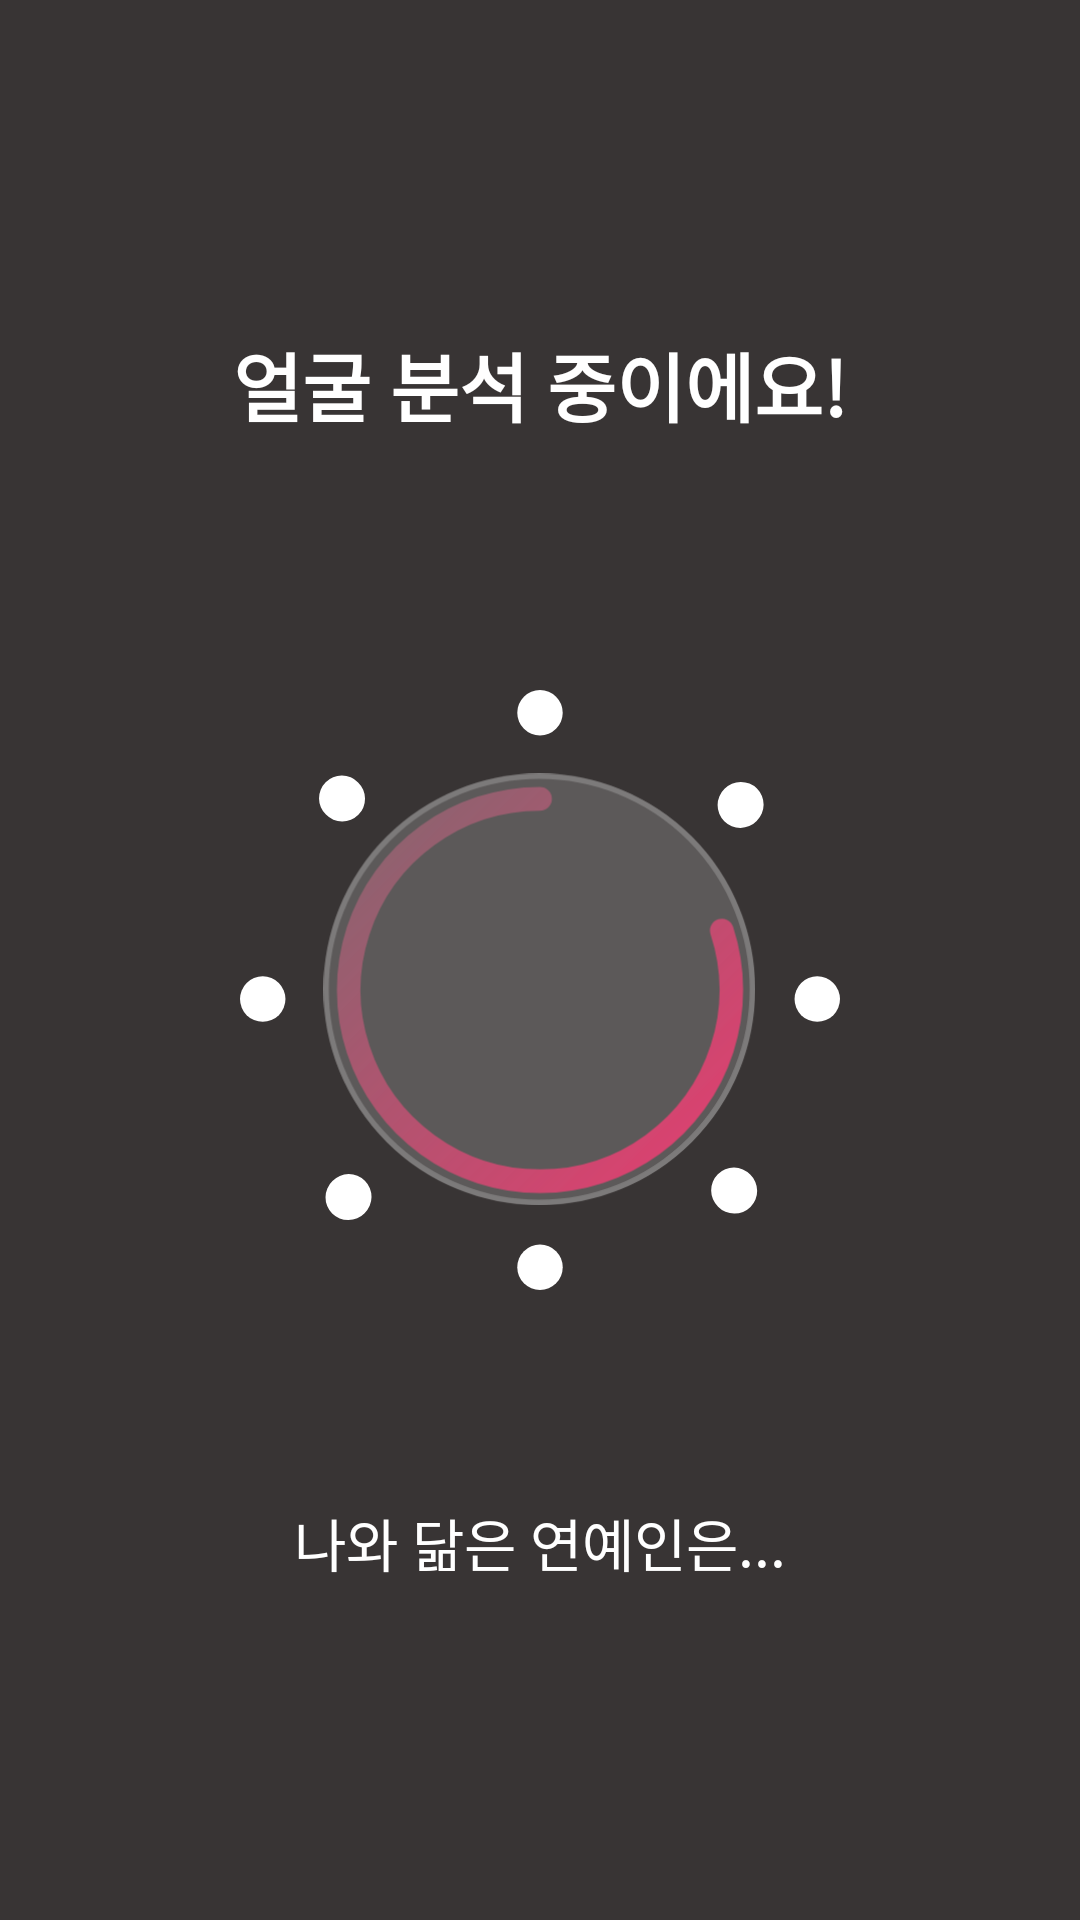

Reconstruct the res/layout file that produces this screen, plus the resources it refers to.
<!-- AndroidManifest.xml: application theme Theme.AppCompat.DayNight.NoActionBar -->
<!-- res/layout/activity_loading.xml -->
<?xml version="1.0" encoding="utf-8"?>
<FrameLayout xmlns:android="http://schemas.android.com/apk/res/android"
    xmlns:app="http://schemas.android.com/apk/res-auto"
    xmlns:tools="http://schemas.android.com/tools"
    android:id="@+id/main"
    android:layout_width="match_parent"
    android:layout_height="match_parent"
    android:background="#383434"
    tools:context=".auth.LoadingActivity">

    <TextView
        android:layout_width="match_parent"
        android:layout_height="wrap_content"
        android:text="얼굴 분석 중이에요!"
        android:textColor="@color/white"
        android:gravity="center"
        android:textSize="25dp"
        android:textStyle="bold"
        android:layout_marginTop="110dp" />

    <ImageView
        android:layout_width="200dp"
        android:layout_height="200dp"
        android:src="@drawable/loading"
        android:layout_gravity="center_horizontal"
        android:layout_marginTop="230dp" />

    <TextView
        android:layout_width="match_parent"
        android:layout_height="wrap_content"
        android:text="나와 닮은 연예인은..."
        android:textColor="@color/white"
        android:gravity="center"
        android:textSize="19dp"
        android:layout_marginTop="500dp" />

</FrameLayout>
<!-- resources referenced by this layout -->
<resources>
  <color name="white">#FFFFFFFF</color>
  <!-- drawable loading (drawable) -->
  <?xml version="1.0" encoding="utf-8"?>
  <layer-list xmlns:android="http://schemas.android.com/apk/res/android">
      <item
          android:drawable="@drawable/group_370"
          android:width="132dp"
          android:height="132dp"
          android:gravity="center"/>
  
      <item
          android:drawable="@drawable/ellipse_23"
          android:width="90dp"
          android:height="90dp"
          android:gravity="center"/>
  
      <item
          android:drawable="@drawable/ellipse_22"
          android:width="95dp"
          android:height="95dp"
          android:gravity="center" />
  </layer-list>
  <!-- drawable group_370 (drawable) -->
  <vector xmlns:android="http://schemas.android.com/apk/res/android"
      android:width="132dp"
      android:height="132dp"
      android:viewportWidth="132"
      android:viewportHeight="132">
    <path
        android:pathData="M66,5m-5,0a5,5 0,1 1,10 0a5,5 0,1 1,-10 0"
        android:fillColor="#ffffff"/>
    <path
        android:pathData="M66,127m-5,0a5,5 0,1 1,10 0a5,5 0,1 1,-10 0"
        android:fillColor="#ffffff"/>
    <path
        android:pathData="M5,68m0,5a5,5 0,1 1,0 -10a5,5 0,1 1,0 10"
        android:fillColor="#ffffff"/>
    <path
        android:pathData="M127,68m0,5a5,5 0,1 1,0 -10a5,5 0,1 1,0 10"
        android:fillColor="#ffffff"/>
    <path
        android:pathData="M23.87,111.55m3.54,3.54a5,5 113.81,1 1,-7.07 -7.07a5,5 113.81,1 1,7.07 7.07"
        android:fillColor="#ffffff"/>
    <path
        android:pathData="M110.13,25.28m3.54,3.54a5,5 0,1 1,-7.07 -7.07a5,5 0,1 1,7.07 7.07"
        android:fillColor="#ffffff"/>
    <path
        android:pathData="M22.45,23.87m-3.54,3.54a5,5 63.37,1 1,7.07 -7.07a5,5 63.37,1 1,-7.07 7.07"
        android:fillColor="#ffffff"/>
    <path
        android:pathData="M108.72,110.13m-3.54,3.54a5,5 0,1 1,7.07 -7.07a5,5 0,1 1,-7.07 7.07"
        android:fillColor="#ffffff"/>
  </vector>
  <!-- drawable ellipse_23 (drawable) -->
  <vector xmlns:android="http://schemas.android.com/apk/res/android"
      xmlns:aapt="http://schemas.android.com/aapt"
      android:width="56dp"
      android:height="56dp"
      android:viewportWidth="56"
      android:viewportHeight="56">
    <path
        android:pathData="M28,1.818C22.469,1.818 17.08,3.57 12.606,6.823C8.131,10.075 4.802,14.661 3.096,19.922C1.389,25.184 1.393,30.851 3.106,36.11C4.819,41.369 8.154,45.951 12.633,49.197C17.111,52.444 22.503,54.189 28.034,54.182C33.565,54.175 38.952,52.416 43.422,49.158C47.892,45.9 51.215,41.31 52.915,36.046C54.615,30.782 54.604,25.115 52.884,19.858"
        android:strokeWidth="3.24696"
        android:fillColor="#00000000"
        android:strokeLineCap="round">
      <aapt:attr name="android:strokeColor">
        <gradient 
            android:startX="54.182"
            android:startY="54.182"
            android:endX="1.818"
            android:endY="1.818"
            android:type="linear">
          <item android:offset="0" android:color="#FFFA0D54"/>
          <item android:offset="1" android:color="#4CFF749E"/>
        </gradient>
      </aapt:attr>
    </path>
  </vector>
  <!-- drawable ellipse_22 (drawable) -->
  <vector xmlns:android="http://schemas.android.com/apk/res/android"
      android:width="64dp"
      android:height="64dp"
      android:viewportWidth="64"
      android:viewportHeight="64">
    <path
        android:pathData="M32,32m-32,0a32,32 0,1 1,64 0a32,32 0,1 1,-64 0"
        android:fillColor="#B1B1B1"
        android:fillAlpha="0.3"/>
    <path
        android:pathData="M32,32m-31.594,0a31.594,31.594 0,1 1,63.188 0a31.594,31.594 0,1 1,-63.188 0"
        android:strokeAlpha="0.2"
        android:strokeWidth="0.811739"
        android:fillColor="#00000000"
        android:strokeColor="#ffffff"/>
  </vector>
</resources>
